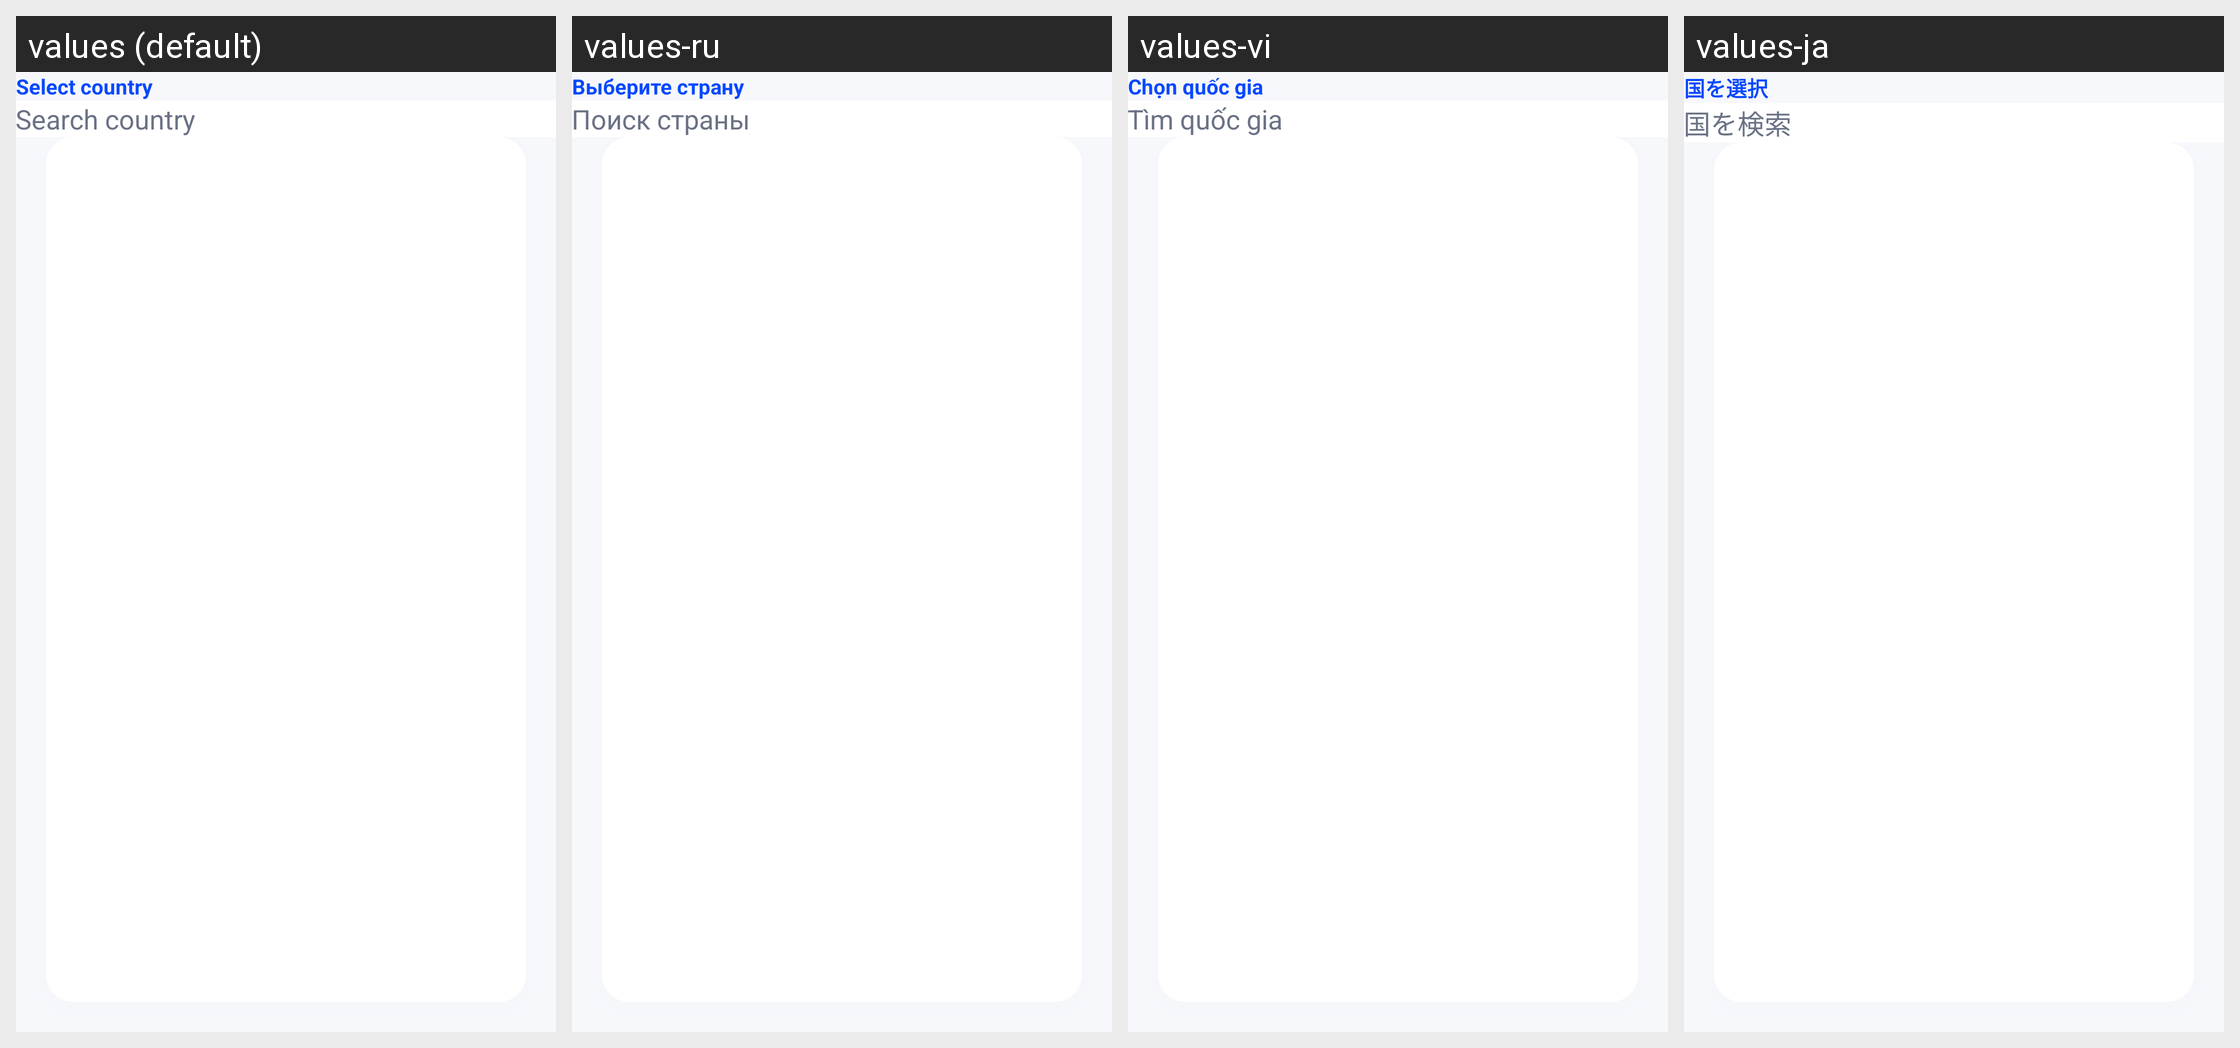

The same Android screen rendered under several of its app's locales, left to right. List the strings drawn on it with the default value and each locale's translation.
Android screen res/layout/activity_country_picker.xml rendered under 4 locales, left to right: values (default), values-ru, values-vi, values-ja. Device: Nexus 5 (rendered at 1080×1920; each locale shown at half size, 540×960, under a caption strip naming it); theme Theme.CallerIDPhoneLookup.
Other locales in the repository, not shown: values-ar, values-es, values-fr, values-hi, values-pt, values-th, values-tr, values-zh.
Strings drawn on this screen, with the default value and each locale's value (text and hints the layout hard-codes, and strings that could not be matched under every locale, appear in the picture but are not listed):

select_country
  values: Select country
  values-ru: Выберите страну
  values-vi: Chọn quốc gia
  values-ja: 国を選択

search_country
  values: Search country
  values-ru: Поиск страны
  values-vi: Tìm quốc gia
  values-ja: 国を検索
